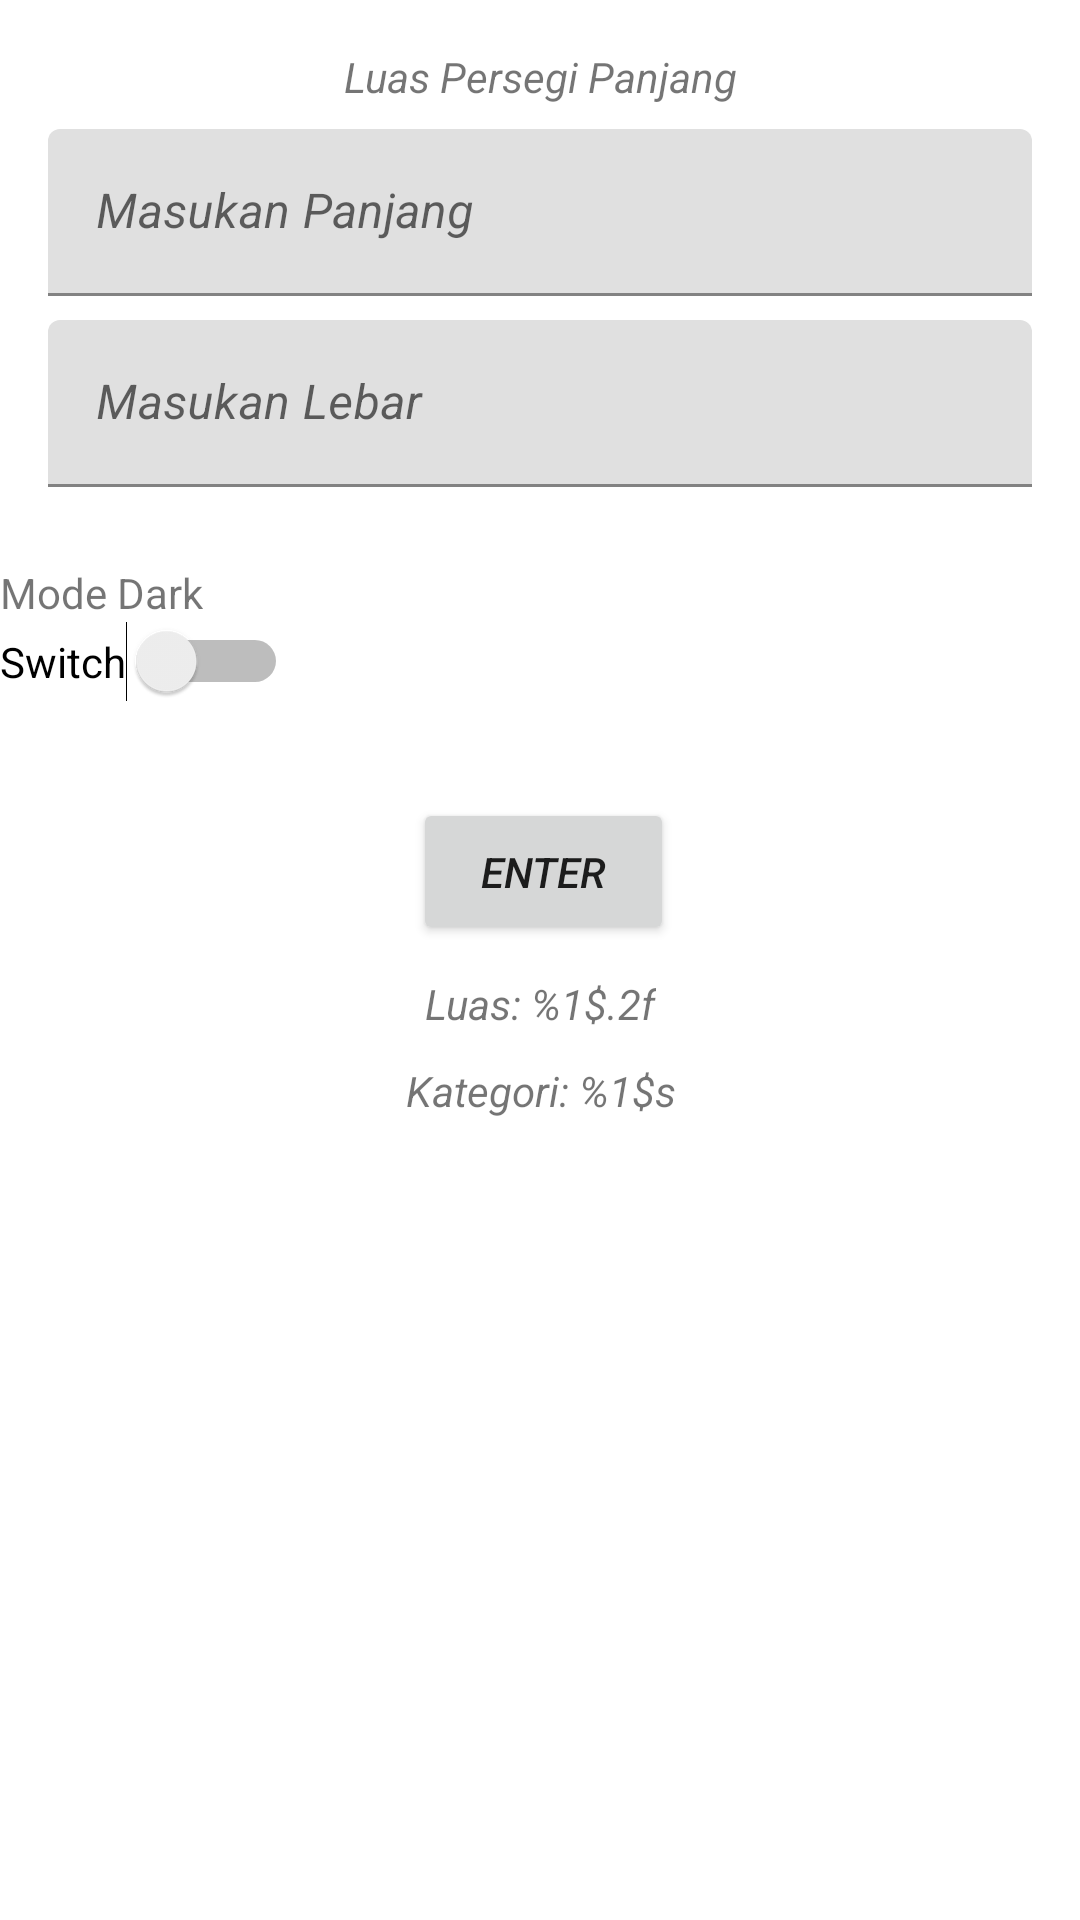

Android layout source for this screen:
<!-- AndroidManifest.xml: application theme Theme.Orgd3if0074tubes1 -->
<!-- res/layout/fragment_hitung.xml -->
<?xml version="1.0" encoding="utf-8"?>
<androidx.constraintlayout.widget.ConstraintLayout
    xmlns:android="http://schemas.android.com/apk/res/android"
    xmlns:app="http://schemas.android.com/apk/res-auto"
    xmlns:tools="http://schemas.android.com/tools"
    android:layout_width="match_parent"
    android:layout_height="match_parent">

    <TextView
        android:id="@+id/txt_judul"
        android:layout_width="wrap_content"
        android:layout_height="wrap_content"
        android:layout_marginStart="16dp"
        android:layout_marginTop="16dp"
        android:layout_marginEnd="16dp"
        android:text="Luas Persegi Panjang"
        android:textStyle="italic"
        app:layout_constraintEnd_toEndOf="parent"
        app:layout_constraintStart_toStartOf="parent"
        app:layout_constraintTop_toTopOf="parent"
        app:layout_editor_absoluteX="94dp"
        app:layout_editor_absoluteY="94dp" />

    <com.google.android.material.textfield.TextInputLayout
        android:id="@+id/Panjang"
        android:layout_width="match_parent"
        android:layout_height="wrap_content"
        android:layout_marginStart="16dp"
        android:layout_marginEnd="16dp"
        android:layout_marginTop="8dp"
        android:layout_below="@+id/txt_judul"
        app:layout_constraintTop_toBottomOf="@+id/txt_judul">
        <com.google.android.material.textfield.TextInputEditText
            android:id="@+id/panjang"
            android:layout_width="match_parent"
            android:layout_height="wrap_content"
            android:inputType="textPersonName"
            android:textStyle="italic"
            android:hint="Masukan Panjang" />
    </com.google.android.material.textfield.TextInputLayout>

    <com.google.android.material.textfield.TextInputLayout
        android:id="@+id/txt_lebar"
        android:layout_width="match_parent"
        android:layout_height="wrap_content"
        android:layout_marginStart="16dp"
        android:layout_marginEnd="16dp"
        android:layout_marginTop="8dp"
        app:layout_constraintTop_toBottomOf="@+id/Panjang">
        <com.google.android.material.textfield.TextInputEditText
            android:id="@+id/lebar"
            android:layout_alignBaseline="@+id/lebar"
            android:layout_width="match_parent"
            android:layout_height="wrap_content"
            android:layout_below="@+id/panjang"
            android:inputType="textPersonName"
            android:textStyle="italic"
            android:hint="Masukan Lebar " />
    </com.google.android.material.textfield.TextInputLayout>


    <TextView
        android:id="@+id/textViewJK"
        android:layout_width="wrap_content"
        android:layout_height="wrap_content"
        android:layout_marginTop="188dp"
        android:text="Mode Dark"
        app:layout_constraintTop_toTopOf="parent"
        tools:ignore="MissingConstraints"
        tools:layout_editor_absoluteX="171dp" />


    <Switch
        android:id="@+id/switch2"
        android:layout_width="wrap_content"
        android:layout_height="wrap_content"
        android:text="Switch"
        app:layout_constraintTop_toBottomOf="@+id/textViewJK"
        tools:ignore="MissingConstraints,UseSwitchCompatOrMaterialXml"
        tools:layout_editor_absoluteX="163dp" />

    <Button
        android:id="@+id/button"
        android:layout_width="87dp"
        android:layout_height="49dp"
        android:layout_marginTop="32dp"
        android:text="Enter"
        android:textStyle="italic"
        app:layout_constraintBottom_toBottomOf="parent"
        app:layout_constraintEnd_toEndOf="parent"
        app:layout_constraintHorizontal_bias="0.504"
        app:layout_constraintStart_toStartOf="parent"
        app:layout_constraintTop_toBottomOf="@+id/switch2"
        app:layout_constraintVertical_bias="0.0" />

    <TextView
        android:id="@+id/txtLuas"
        android:layout_width="wrap_content"
        android:layout_height="wrap_content"
        android:layout_marginTop="10dp"
        android:text="@string/luas_x"
        android:textStyle="italic"
        app:layout_constraintEnd_toEndOf="parent"
        app:layout_constraintStart_toStartOf="parent"
        app:layout_constraintTop_toBottomOf="@+id/button"
        tools:ignore="MissingConstraints" />

    <TextView
        android:id="@+id/textView3"
        android:layout_width="wrap_content"
        android:layout_height="wrap_content"
        android:layout_marginTop="10dp"
        android:text="@string/kategori_x"
        android:textStyle="italic"
        app:layout_constraintEnd_toEndOf="@+id/txtLuas"
        app:layout_constraintStart_toStartOf="@+id/txtLuas"
        app:layout_constraintTop_toBottomOf="@+id/txtLuas"
        tools:ignore="MissingConstraints" />

    <Button
        android:id="@+id/saranButton"
        android:layout_width="wrap_content"
        android:layout_height="wrap_content"
        android:layout_marginStart="16dp"
        android:layout_marginTop="16dp"
        android:text="@string/lihat_saran"
        app:layout_constraintEnd_toStartOf="@+id/shareButton"
        app:layout_constraintHorizontal_chainStyle="packed"
        app:layout_constraintStart_toStartOf="parent"
        app:layout_constraintTop_toBottomOf="@+id/textView3" />

    <Button
        android:id="@+id/shareButton"
        android:layout_width="wrap_content"
        android:layout_height="wrap_content"
        android:layout_marginStart="32dp"
        android:layout_marginEnd="16dp"
        android:text="@string/bagikan"
        app:layout_constraintBottom_toBottomOf="@+id/saranButton"
        app:layout_constraintEnd_toEndOf="parent"
        app:layout_constraintStart_toEndOf="@+id/saranButton"
        app:layout_constraintTop_toTopOf="@+id/saranButton" />
    <androidx.constraintlayout.widget.Group
        android:id="@+id/buttonGroup"
        android:layout_width="wrap_content"
        android:layout_height="wrap_content"
        android:visibility="invisible"
        app:constraint_referenced_ids="saranButton,shareButton"
        tools:visibility="visible" />

</androidx.constraintlayout.widget.ConstraintLayout>
<!-- resources referenced by this layout -->
<resources>
  <string name="bagikan">Bagikan</string>
  <string name="kategori_x">Kategori: %1$s</string>
  <string name="lihat_saran">Lihat Saran</string>
  <string name="luas_x">Luas: %1$.2f</string>
  <style name="Theme.Orgd3if0074tubes1" parent="Theme.MaterialComponents.DayNight.DarkActionBar">
          
          <item name="colorPrimary">@color/purple_500</item>
          <item name="colorPrimaryVariant">@color/purple_700</item>
          <item name="colorOnPrimary">@color/white</item>
          
          <item name="colorSecondary">@color/teal_200</item>
          <item name="colorSecondaryVariant">@color/teal_700</item>
          <item name="colorOnSecondary">@color/black</item>
          
          <item name="android:statusBarColor" tools:targetApi="l">?attr/colorPrimaryVariant</item>
          
      </style>
  <color name="purple_500">#FF6200EE</color>
  <color name="purple_700">#FF3700B3</color>
  <color name="white">#FFFFFFFF</color>
  <color name="teal_200">#FF03DAC5</color>
  <color name="teal_700">#FF018786</color>
  <color name="black">#FF000000</color>
</resources>
